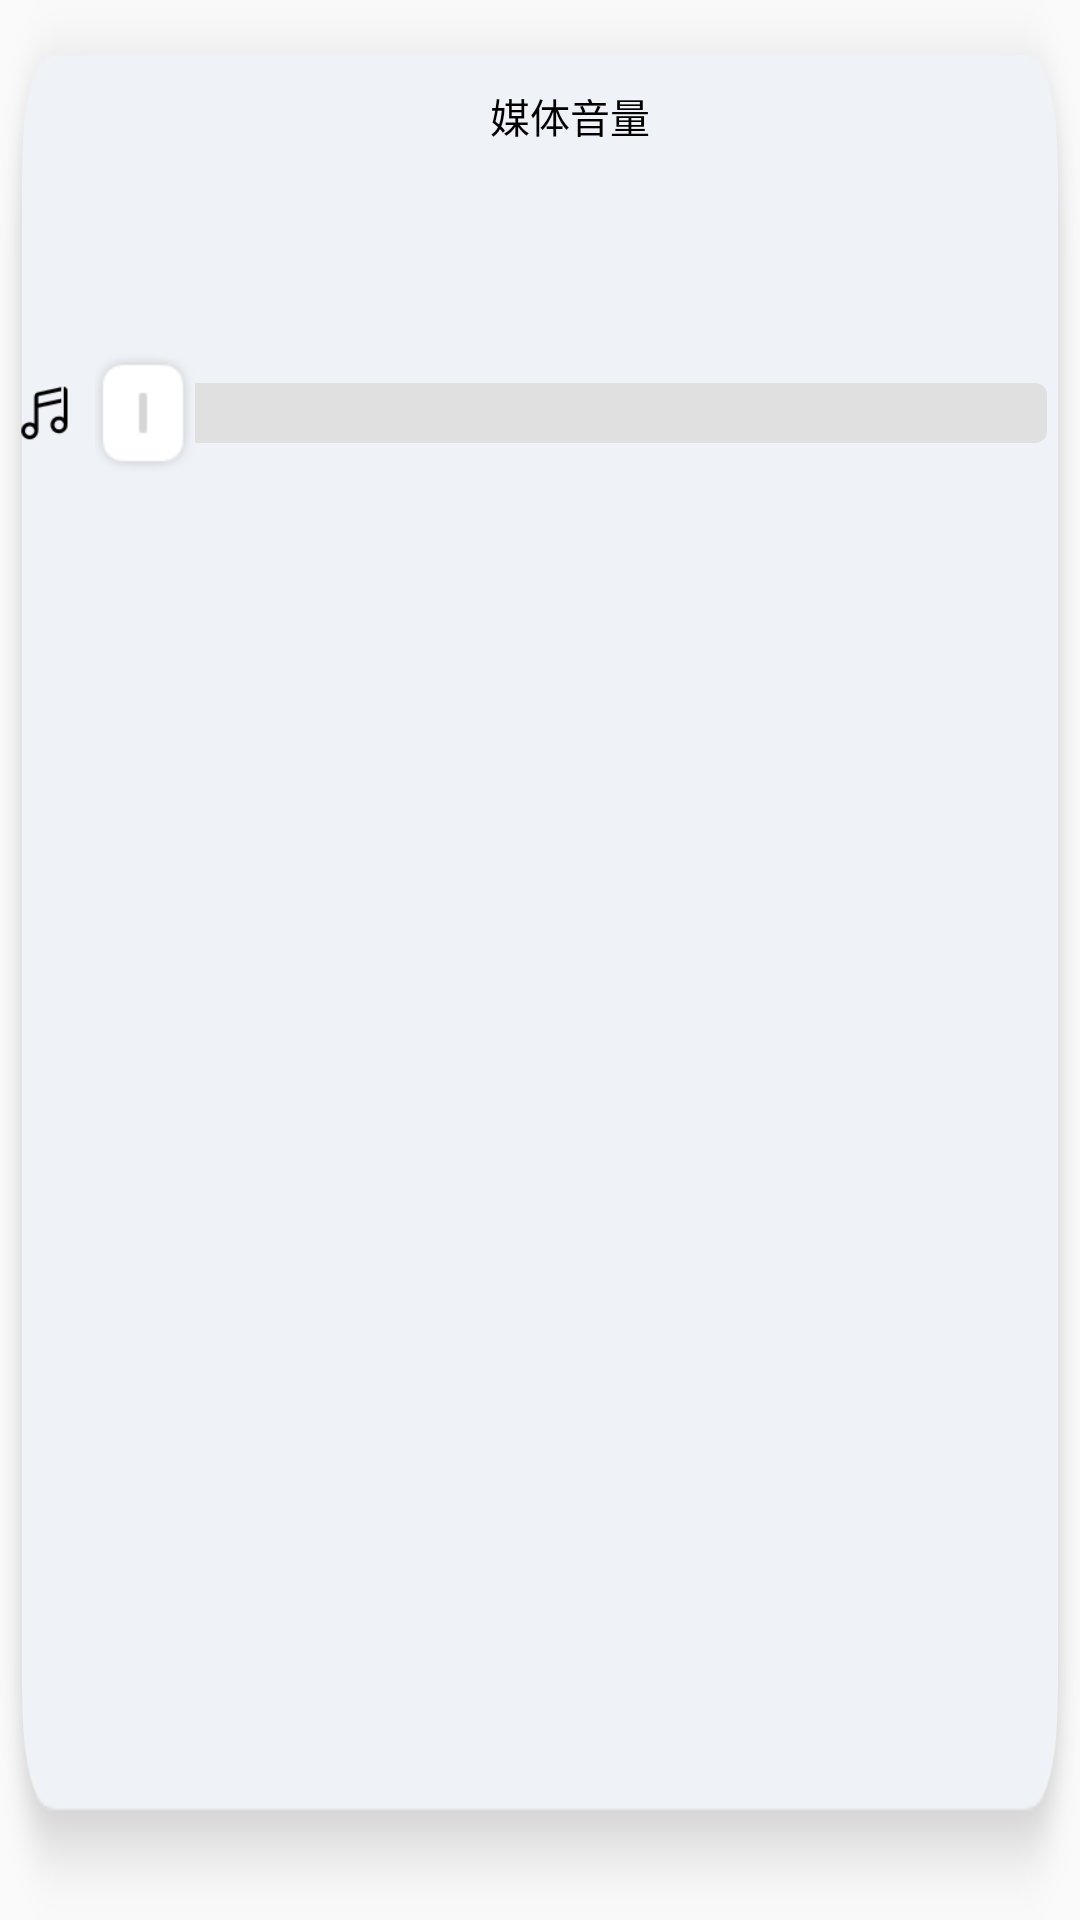

Reconstruct the res/layout file that produces this screen, plus the resources it refers to.
<!-- AndroidManifest.xml: application theme Theme.QingJing01 -->
<!-- res/layout/dialog_layout_meitiyinliang.xml -->
<LinearLayout xmlns:android="http://schemas.android.com/apk/res/android"
    android:layout_width="1000px"
    android:layout_height="400px"
    android:orientation="vertical"
    android:layout_gravity="center"
    android:background="@drawable/meitiyinliangger3"
    android:padding="16px">

    <TextView
        android:layout_width="wrap_content"
        android:layout_height="wrap_content"
        android:text="媒体音量"
        android:layout_gravity="center"
        android:textColor="@color/black"
        android:layout_marginRight="10px"
        android:textSize="40px"
        android:layout_marginTop="70px"
        android:layout_marginLeft="40px"
        android:layout_marginBottom="8px" />

    <LinearLayout
        android:layout_width="match_parent"
        android:orientation="horizontal"
        android:layout_marginTop="200px"
        android:layout_gravity="center"
        android:gravity="center"
        android:layout_height="wrap_content">
        <ImageView
            android:layout_width="60px"
            android:layout_marginLeft="30px"
            android:layout_height="60px"
            android:layout_marginTop="0px"
            android:background="@drawable/meitiyinliang34gw"/>

        <SeekBar
            android:id="@+id/yinliangSeekbar"
            android:layout_marginLeft="20px"
            android:layout_width="1000px"
            android:layout_height="wrap_content"
            android:max="9"
            android:progress="0"
            android:progressDrawable="@drawable/progress_drawable"
            android:thumb="@drawable/huakuai35ghe"
            />
    </LinearLayout>
    

</LinearLayout>
<!-- resources referenced by this layout -->
<resources>
  <color name="black">#000000</color>
  <!-- drawable huakuai35ghe: png bitmap (drawable-hdpi, 965 bytes) -->
  <!-- drawable meitiyinliang34gw: png bitmap (drawable-hdpi, 750 bytes) -->
  <!-- drawable meitiyinliangger3: png bitmap (drawable, 8868 bytes) -->
  <!-- drawable progress_drawable (drawable) -->
  <layer-list xmlns:android="http://schemas.android.com/apk/res/android">
      <item android:id="@android:id/background">
          <shape>
              <corners android:radius="4dp" />
              <solid android:color="#E0E0E0" />
              <size android:height="60px" /> 
          </shape>
      </item>
      <item android:id="@android:id/progress">
          <clip>
              <shape>
                  <corners android:radius="4dp" />
                  <solid android:color="@color/qblue" />
                  <size android:height="60px" /> 
              </shape>
          </clip>
      </item>
  </layer-list>
  <style name="Theme.QingJing01" parent="Theme.MaterialComponents.DayNight.NoActionBar.Bridge" />
  <color name="qblue">#4A90E2</color>
</resources>
